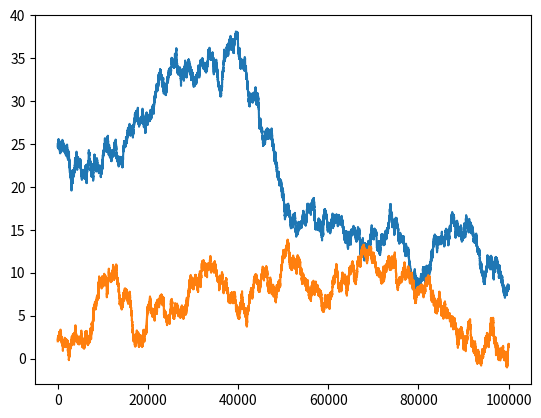

The script that saved this image: (Note: this script raises an exception after producing the figure.)
import numpy as np
import scipy as sc
from tqdm import tqdm
import matplotlib.pyplot as plt
# import emcee
# from emcee import EnsembleSampler



class Metropolis_Hastings:
    def __init__(self,logprop_fcn, iterations:int = 1000, x0:np.ndarray = np.ones((1,1)), vectorized:bool = False, chains:int = 1):
        self.iterations = iterations
        self.x0 = x0
        self.Ndim = self.x0.shape[0]
        self.Nchain = chains
        self.chains = np.zeros((self.Ndim, self.Nchain, self.iterations))
        self.logprop_fcn = logprop_fcn
        self.logprop = np.zeros((self.Nchain, self.iterations))
        self.accept_rate = np.zeros((self.Nchain, self.iterations))
        self.chains[:, :, 0] = self.x0
        self.logprop[:,0] = self.logprop_fcn(self.x0)

    def MH_non_vectorized_sampling(self):
        uniform_random_number = np.random.uniform(low=0.0, high=1.0, size=(self.Nchain, self.iterations))
        for ch in tqdm(range(self.Nchain)):
            self.n_of_accept = 0
            for iter in range(1,self.iterations):
                self.proposed = self.gaussian_proposal(self.chains[:, :, iter-1], sigma = 0.05)


                Ln_prop = self.logprop_fcn(self.proposed)

                hastings = np.exp(Ln_prop) / np.exp(self.logprop[:,iter-1])
                min_ratio = hastings
                Index_min = hastings < 1
                min_ratio[Index_min] = hastings[Index_min]
                min_ratio[~Index_min] = 1
                criteria = uniform_random_number[ch,iter] < min_ratio
                if criteria:
                    self.chains[:, ch, iter:iter+1] = self.proposed

                    self.logprop[:, iter] = Ln_prop
                    self.n_of_accept += 1
                    self.accept_rate[ch,iter] = self.n_of_accept / iter
                else:
                    self.chains[:, ch, iter:iter+1] = self.chains[:, ch, iter - 1 : iter]
                    self.logprop[:, iter] = self.logprop[:, iter - 1]
        T1 = self.chains[0,0,:]
        T2 = self.chains[1, 0, :]
        plt.plot(T1)
        plt.plot(T2)
        plt.show()
        T
    #
    #
    # def MH_vectorized_sampling(self):
    #     return 1



    def gaussian_proposal(self, x_old, sigma:float = 0.01):
        x_old += np.random.randn(self.Ndim, 1) * sigma
        return x_old


def Gaussian_liklihood(parameter):
    sigma = parameter[0:1,0]
    x = parameter[1:,0]
    mean = 0
    log_gauss = -np.log(sigma * np.sqrt(2 * np.pi)) - ((x - mean) ** 2) / (2 * sigma ** 2)
    return log_gauss


 # logprop_fcn,
# logprop_fcn = Gaussian_liklihood,


if __name__=='__main__':
    x0 = 25 * np.ones((2, 1))
    x0[1,0] = 2
    G = Metropolis_Hastings(logprop_fcn = Gaussian_liklihood,iterations=100000, x0 = x0, vectorized=False,chains=1)
    G.MH_non_vectorized_sampling()
